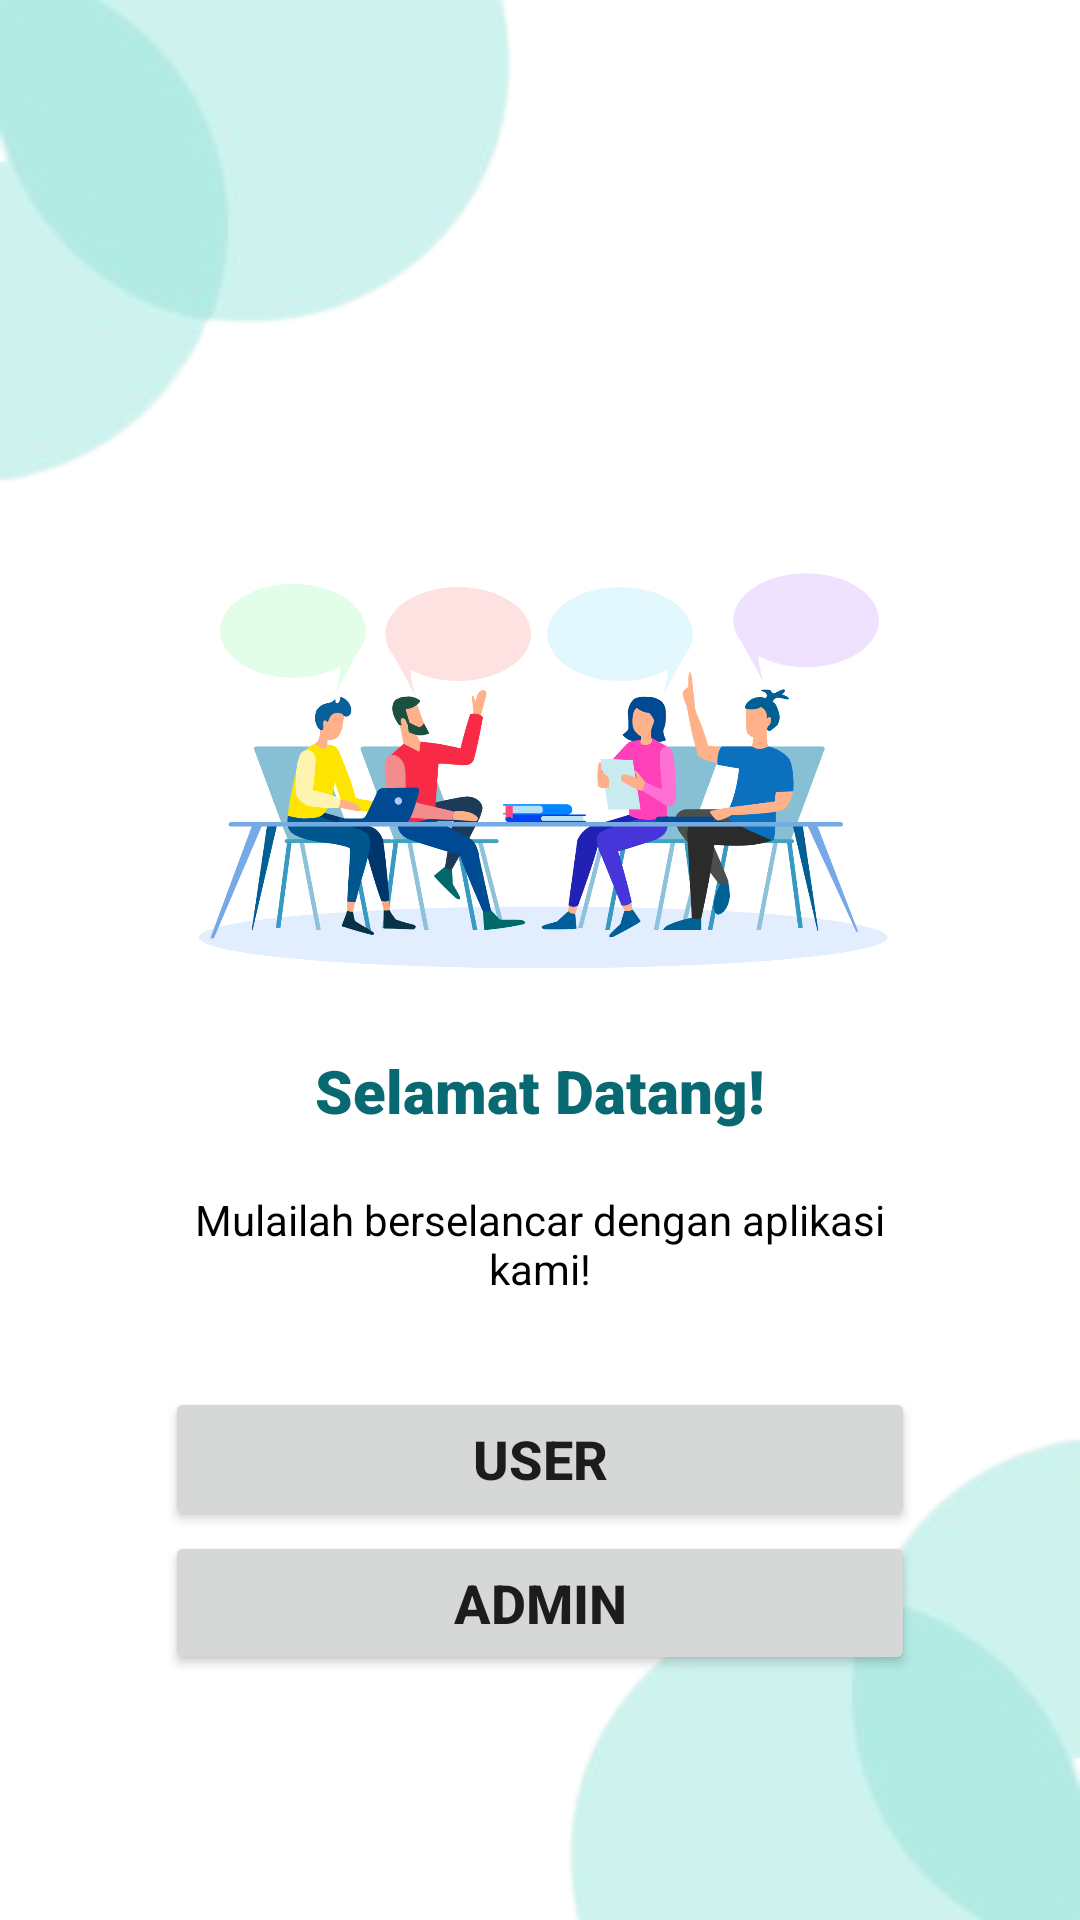

Android layout source for this screen:
<!-- AndroidManifest.xml: application theme Theme.PekSos -->
<!-- res/layout/activity_starter_menu.xml -->
<?xml version="1.0" encoding="utf-8"?>
<RelativeLayout xmlns:android="http://schemas.android.com/apk/res/android"
    xmlns:app="http://schemas.android.com/apk/res-auto"
    xmlns:tools="http://schemas.android.com/tools"
    android:layout_width="match_parent"
    android:layout_height="match_parent"
    tools:context=".StarterMenu">

    <ImageView
        android:layout_width="wrap_content"
        android:layout_height="wrap_content"
        android:src="@drawable/icon_bulat" />

    <ImageView
        android:layout_width="wrap_content"
        android:layout_height="wrap_content"
        android:layout_alignParentEnd="true"
        android:layout_alignParentBottom="true"
        android:layout_marginEnd="0dp"
        android:layout_marginBottom="0dp"
        android:rotation="180"
        android:src="@drawable/icon_bulat" />

    <ImageView
        android:id="@+id/icon_beranda"
        android:layout_width="235dp"
        android:layout_height="200dp"
        android:layout_marginTop="150dp"
        android:layout_centerHorizontal="true"
        android:src="@drawable/img_group" />

    <TextView
        android:id="@+id/txt_mobileklinik"
        android:layout_width="wrap_content"
        android:layout_height="wrap_content"
        android:layout_below="@+id/icon_beranda"
        android:layout_centerHorizontal="true"
        android:fontFamily="sans-serif-black"
        android:text="Selamat Datang!"
        android:textColor="@color/blue"
        android:textSize="20sp" />

    <TextView
        android:id="@+id/txt_deskripsi"
        android:layout_width="300dp"
        android:layout_height="wrap_content"
        android:layout_below="@id/txt_mobileklinik"
        android:layout_centerHorizontal="true"
        android:gravity="center"
        android:padding="20dp"
        android:text="Mulailah berselancar dengan aplikasi kami!"
        android:textColor="@color/black"
        android:textSize="14dp" />

    <Button
        android:id="@+id/btnUser"
        android:layout_width="wrap_content"
        android:layout_height="wrap_content"
        android:layout_below="@id/txt_deskripsi"
        android:layout_centerHorizontal="true"
        android:layout_marginTop="10dp"
        android:width="250dp"
        android:text="User"
        android:textAlignment="center"
        android:textSize="18dp"
        android:textStyle="bold" />

    <Button
        android:id="@+id/btnAdmin"
        android:layout_width="wrap_content"
        android:layout_height="wrap_content"
        android:layout_below="@id/btnUser"
        android:layout_centerHorizontal="true"
        android:width="250dp"
        android:text="Admin"
        android:textAlignment="center"
        android:textSize="18dp"
        android:textStyle="bold" />

</RelativeLayout>
<!-- resources referenced by this layout -->
<resources>
  <color name="black">#FF000000</color>
  <color name="blue">#086972</color>
  <!-- drawable icon_bulat: png bitmap (drawable-v24, 11015 bytes) -->
  <!-- drawable img_group: png bitmap (drawable, 165296 bytes) -->
  <style name="Theme.PekSos" parent="Theme.MaterialComponents.DayNight.DarkActionBar">
          
          <item name="colorPrimary">@color/purple_500</item>
          <item name="colorPrimaryVariant">@color/purple_700</item>
          <item name="colorOnPrimary">@color/white</item>
          
          <item name="colorSecondary">@color/teal_200</item>
          <item name="colorSecondaryVariant">@color/teal_700</item>
          <item name="colorOnSecondary">@color/black</item>
          
          <item name="android:statusBarColor">?attr/colorPrimaryVariant</item>
          
      </style>
  <color name="purple_500">#FF6200EE</color>
  <color name="purple_700">#FF3700B3</color>
  <color name="white">#FFFFFFFF</color>
  <color name="teal_200">#FF03DAC5</color>
  <color name="teal_700">#FF018786</color>
</resources>
